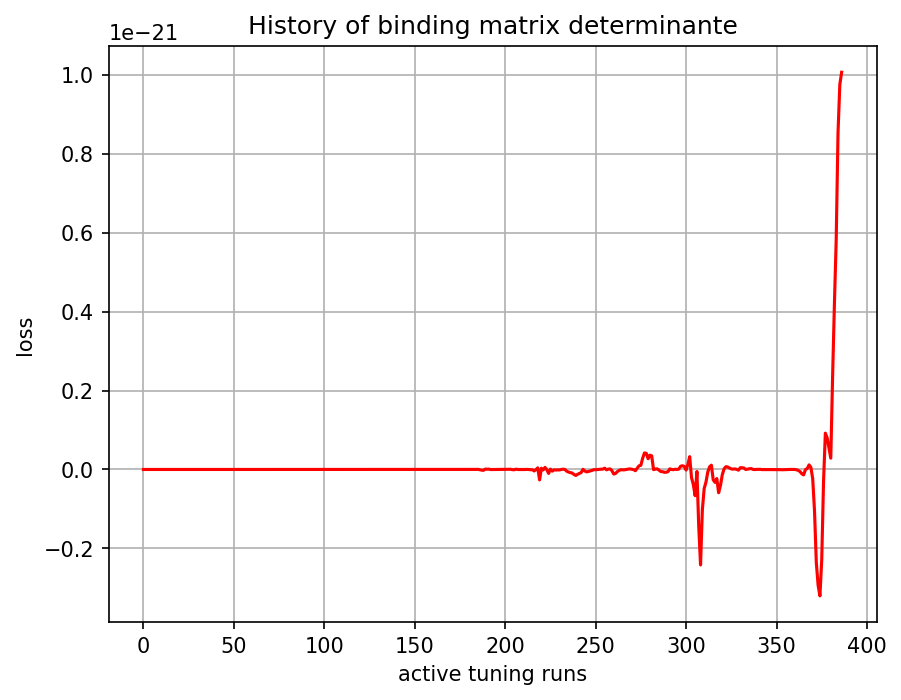

Source data for this figure (header and first rows):
, 0
0, -1.5e-44
1, -1.29107e-40
2, 8.00977e-37
3, -1.8755709e-34
4, -7.922271e-33
5, -9.135577e-33
6, -1.4194211e-31
7, -1.2526595e-32
8, 4.610441e-31
9, 8.156502e-31
10, 1.3957709e-30
11, 5.808769e-30
12, 3.7990495e-30
13, -1.4590524e-30
14, -6.914423e-30
15, -4.486396e-30
16, -6.0525136e-30
17, -4.5273708e-30
18, -7.718662e-29
19, -5.924005e-29
20, -5.0761374e-29
21, -2.49808e-29
22, 9.4231494e-30
23, -4.1095143e-30
24, 2.090292e-29
25, -3.8514454e-30
26, -8.560387e-30
27, 1.8767105e-29
28, 7.280656e-30
29, 4.961417e-30
30, 4.8797844e-30
31, 4.8898344e-29
32, 1.1495303e-28
33, 6.255035e-30
34, 4.2045526e-30
35, 2.9408123e-30
36, 8.450325e-30
37, 2.5036167e-29
38, 5.0721857e-29
39, -3.4145934e-29
40, -1.7039408e-28
41, -3.4025698e-28
42, -1.3086398e-28
43, -6.9294737e-29
44, -4.273517e-29
45, 4.825574e-30
46, 1.3880329e-29
47, 1.6133088e-29
48, 4.3426208e-29
49, 5.498235e-29
50, 6.692307e-29
51, -5.868483e-29
52, -2.3079153e-28
53, -3.163592e-28
54, 7.061446e-29
55, 4.596801e-28
56, 7.0156356e-28
57, 1.959345e-27
58, 1.57535465e-27
59, 1.2901729e-27
... 327 more rows
